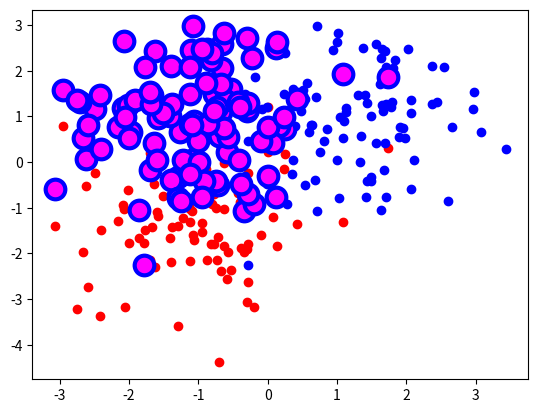

Here is the Python script that generated this plot:
'''
--------《Python从菜鸟到高手》源代码------------

欧瑞科技版权所有
[redacted]
[redacted]
或关注“极客起源”订阅号或“欧瑞科技”服务号或扫码关注订阅号和服务号，二维码在源代码根目录
如果QQ群已满，请访问https://geekori.com，在右侧查看最新的QQ群，同时可以扫码关注公众号

“欧瑞学院”是欧瑞科技旗下在线IT教育学院，包含大量IT前沿视频课程，
请访问http://geekori.com/edu或关注前面提到的订阅号和服务号，进入移动版的欧瑞学院

“极客题库”是欧瑞科技旗下在线题库，请扫描源代码根目录中的小程序码安装“极客题库”小程序

关于更多信息，请访问下面的页面
https://geekori.com/help/videocourse/readme.html



'''
# 定制离散点的颜色、边缘颜色、边缘宽度和尺寸
import numpy
import matplotlib.pyplot as plt
A = numpy.random.standard_normal((100,2))

A += numpy.array((-1,-1))
B = numpy.random.standard_normal((100,2))
B += numpy.array((1,1))
colors =['red','yellow','b','c','#FF00FF','0.75']
plt.scatter(A[:,0],A[:,1],color=colors[0])
plt.scatter(B[:,0],B[:,1],color=colors[2])
plt.scatter(A[:,0],B[:,1],color=colors[4],edgecolor=colors[2],s=200,linewidths = 3)
plt.show()



